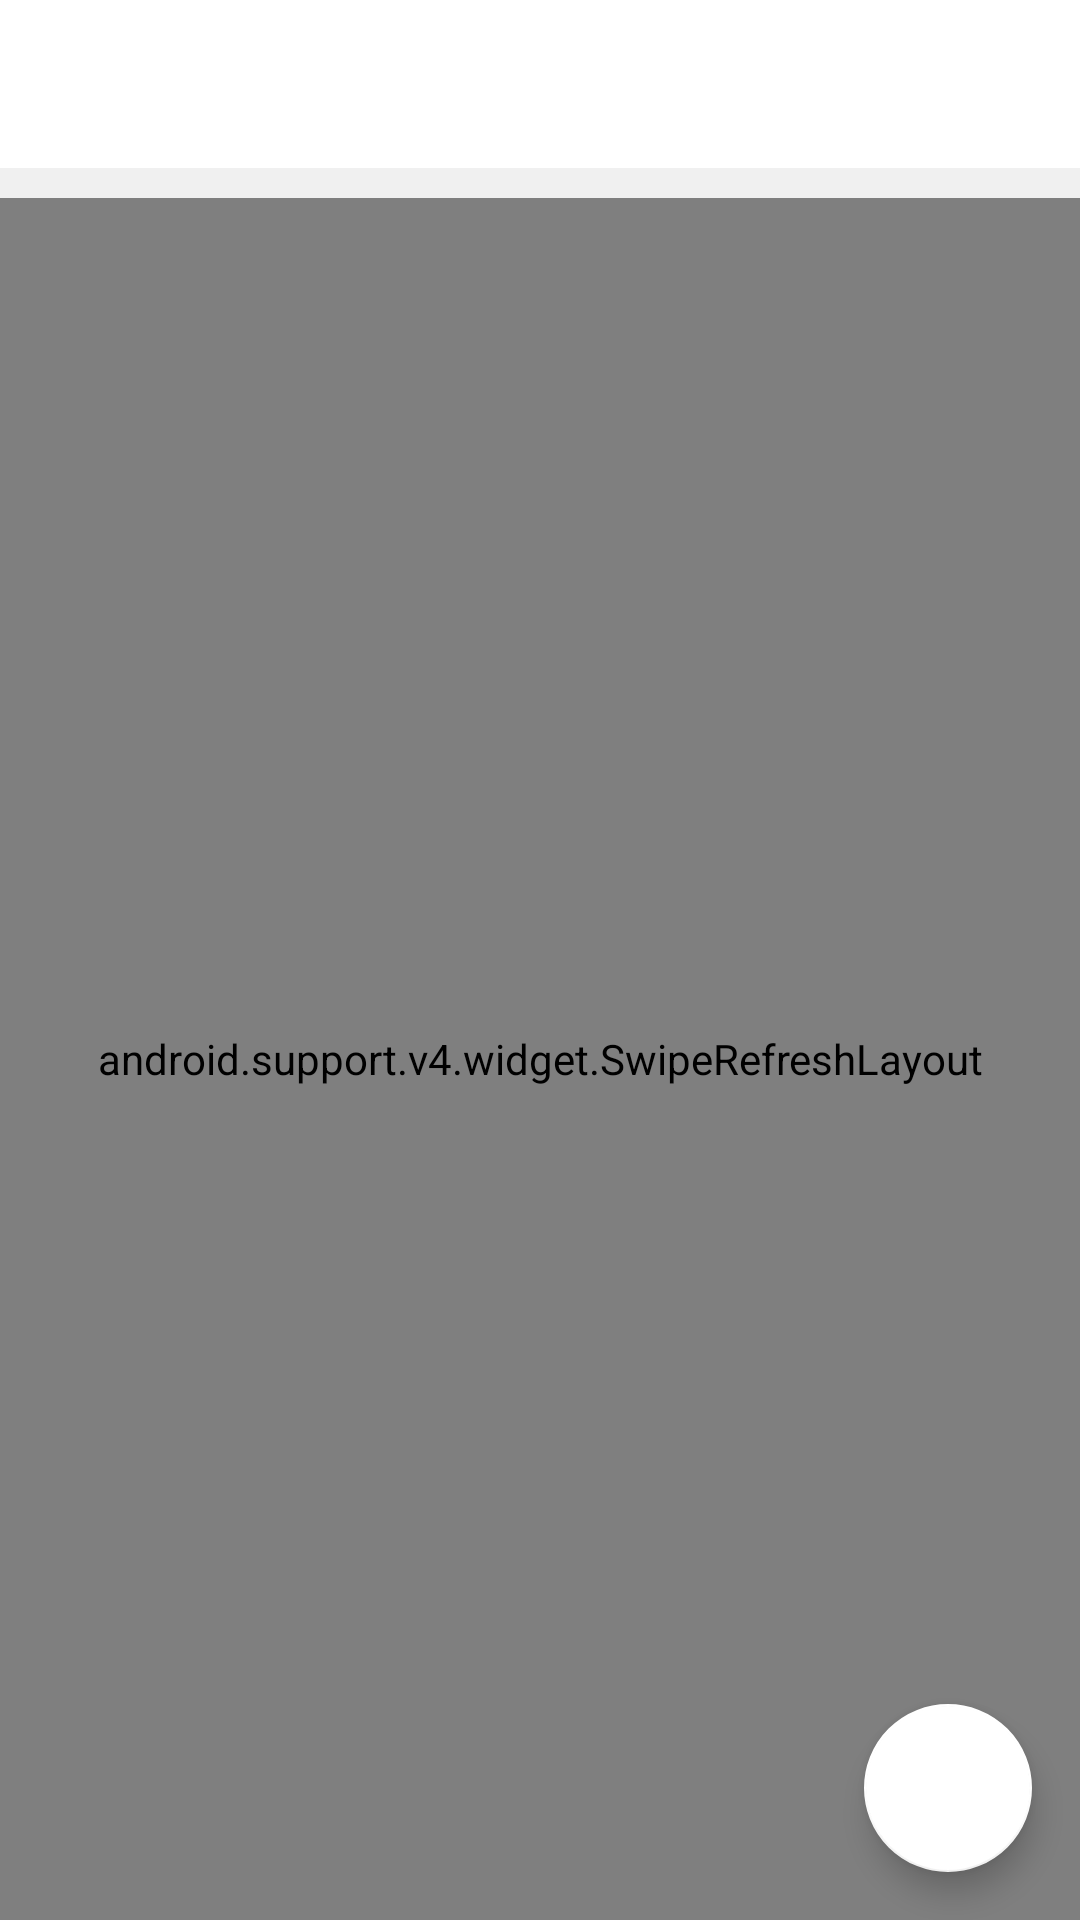

Reconstruct the res/layout file that produces this screen, plus the resources it refers to.
<!-- AndroidManifest.xml: application theme AppTheme -->
<!-- res/layout/activity_comment.xml -->
<?xml version="1.0" encoding="utf-8"?>
<LinearLayout
    xmlns:android="http://schemas.android.com/apk/res/android"
    xmlns:app="http://schemas.android.com/apk/res-auto"
    android:layout_width="match_parent"
    android:background="#f0f0f0"
    android:id="@+id/Liner_head"
    android:layout_height="match_parent"
    android:orientation="vertical"
    >
    <android.support.design.widget.AppBarLayout
        android:layout_width="match_parent"
        android:layout_height="wrap_content">
        <android.support.v7.widget.Toolbar
            android:id="@+id/comment_toolbar"
            android:background="#fff"
            android:layout_width="match_parent"
            android:layout_height="?attr/actionBarSize"
            >

        </android.support.v7.widget.Toolbar>
    </android.support.design.widget.AppBarLayout>
<android.support.design.widget.CoordinatorLayout
    android:layout_marginTop="10dp"
    android:layout_width="match_parent"
    android:layout_height="match_parent">


    <android.support.v4.widget.SwipeRefreshLayout
        android:id="@+id/swipe_comment"
        android:layout_width="match_parent"
        android:layout_height="match_parent">

        <LinearLayout
            android:layout_width="match_parent"
            android:layout_height="match_parent">

                <android.support.v7.widget.RecyclerView
                    android:id="@+id/recycler_view_comment"
                    android:layout_width="match_parent"
                    android:layout_height="match_parent">

                </android.support.v7.widget.RecyclerView>

        </LinearLayout>

    </android.support.v4.widget.SwipeRefreshLayout>

    <android.support.design.widget.FloatingActionButton
        android:layout_width="wrap_content"
        android:layout_height="wrap_content"
        android:src="@drawable/comment_add"
        android:layout_gravity="bottom|end"
        android:layout_margin="16dp"
        android:theme="@style/FloatingActionButton"
        android:id="@+id/comment_add"
        />


</android.support.design.widget.CoordinatorLayout>



</LinearLayout>
<!-- resources referenced by this layout -->
<resources>
  <style name="FloatingActionButton" parent="Theme.AppCompat.Light.NoActionBar">
  
          <item name="colorPrimary">#fff</item>
          <item name="colorPrimaryDark">#fff</item>
          <item name="colorAccent">#fff</item>
  
      </style>
  <style name="AppTheme" parent="Theme.AppCompat.Light.NoActionBar">
          
          <item name="colorPrimary">@color/colorPrimary</item>
          <item name="colorPrimaryDark">@color/colorPrimaryDark</item>
          <item name="colorAccent">@color/colorAccent</item>
      </style>
  <color name="colorPrimary">#cb0001</color>
  <color name="colorPrimaryDark">#00574B</color>
  <color name="colorAccent">#cc0001</color>
</resources>
